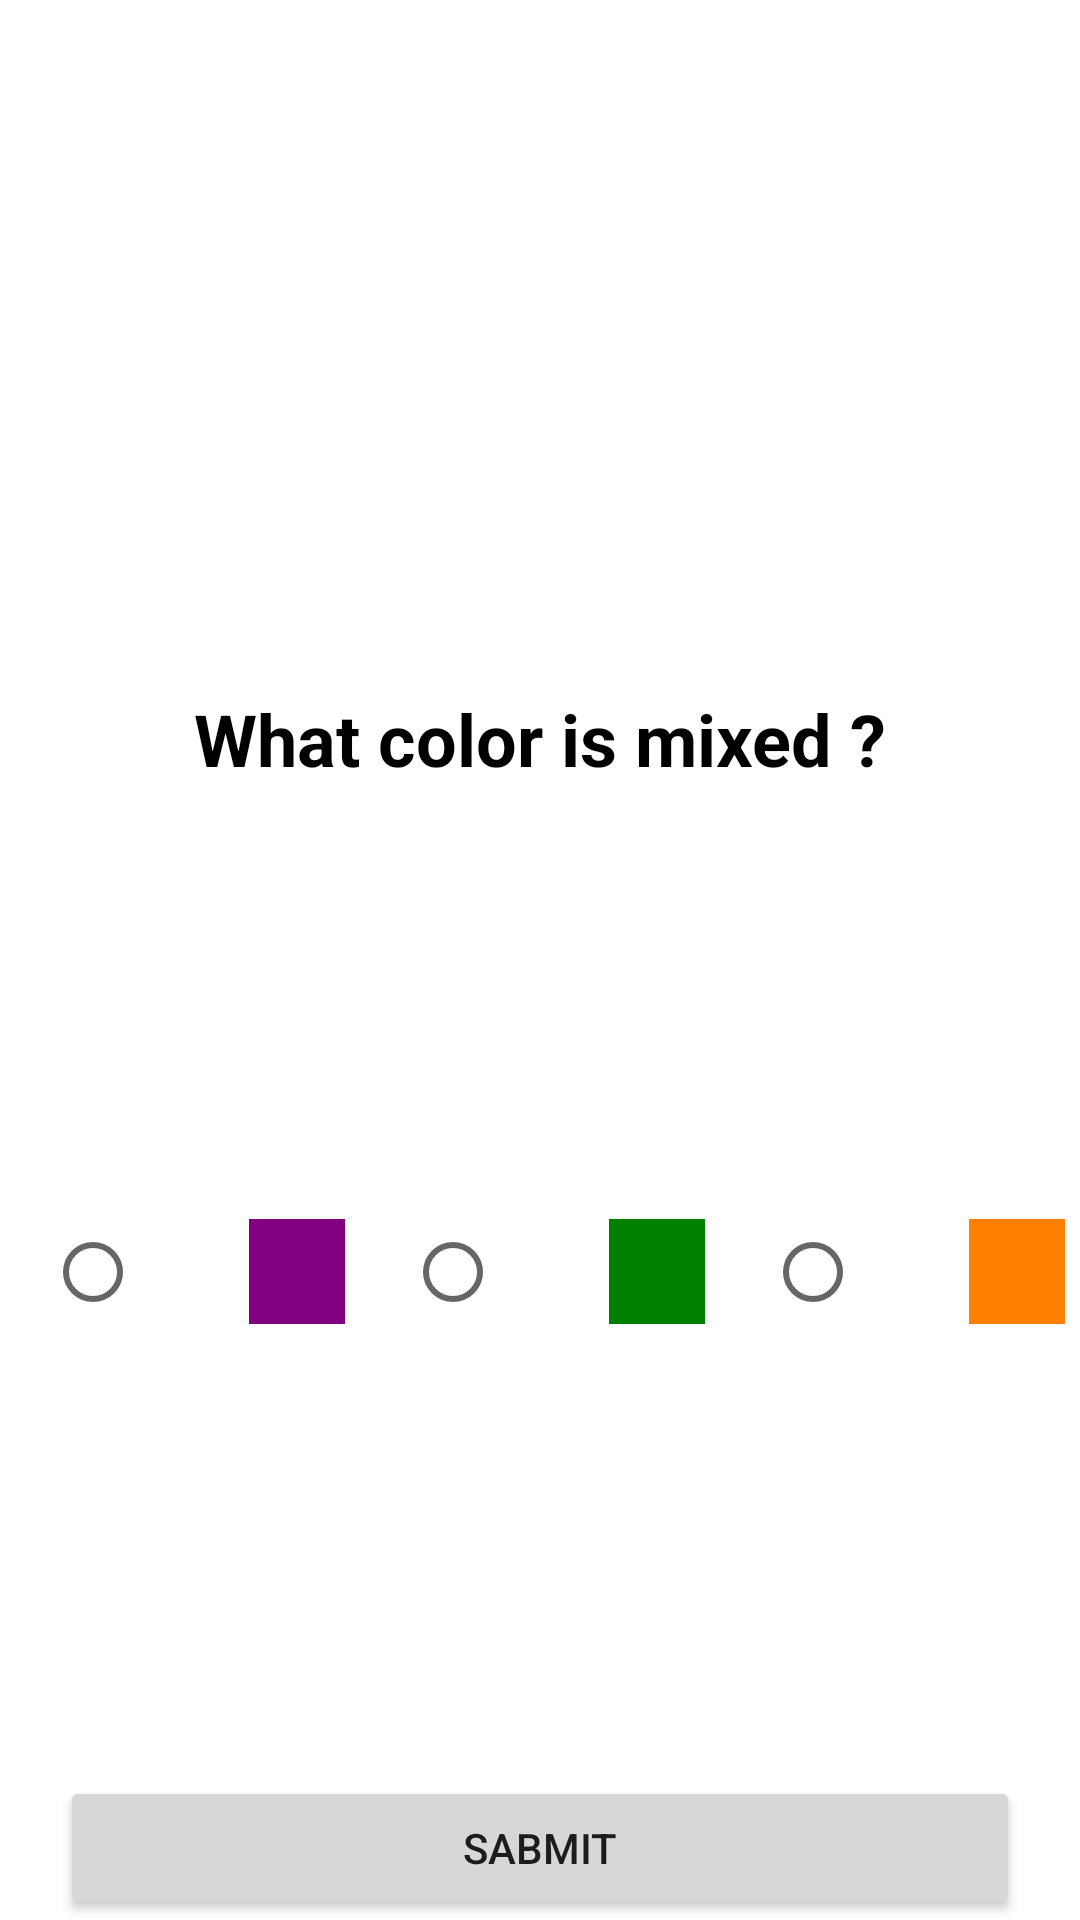

Android layout source for this screen:
<!-- AndroidManifest.xml: application theme Theme.ColorMixer -->
<!-- res/layout/activity_screen2.xml -->
<?xml version="1.0" encoding="utf-8"?>
<androidx.constraintlayout.widget.ConstraintLayout xmlns:android="http://schemas.android.com/apk/res/android"
    xmlns:app="http://schemas.android.com/apk/res-auto"
    xmlns:tools="http://schemas.android.com/tools"
    android:layout_width="match_parent"
    android:layout_height="match_parent"
    tools:layout_editor_absoluteX="0dp"
    tools:layout_editor_absoluteY="67dp">

    <TextView
        android:id="@+id/chosenColorsText"
        android:layout_width="match_parent"
        android:layout_height="wrap_content"
        android:layout_marginTop="104dp"
        android:gravity="center"
        android:textSize="20sp"
        android:textStyle="bold"
        app:layout_constraintTop_toTopOf="parent"
        tools:layout_editor_absoluteX="0dp" />

    <TextView
        android:id="@+id/whatcolor"
        android:layout_width="match_parent"
        android:layout_height="wrap_content"
        android:layout_marginTop="192dp"
        android:layout_marginBottom="100dp"
        android:gravity="center"
        android:text="What color is mixed ?"
        android:textColor="#000000"
        android:textSize="24sp"
        android:textStyle="bold"
        app:layout_constraintBottom_toTopOf="@+id/radioGrp"
        app:layout_constraintEnd_toEndOf="parent"
        app:layout_constraintHorizontal_bias="0.0"
        app:layout_constraintStart_toStartOf="parent"
        app:layout_constraintTop_toTopOf="parent" />

    <RadioGroup
        android:id="@+id/radioGrp"
        android:layout_width="match_parent"
        android:layout_height="wrap_content"
        android:layout_marginTop="400dp"
        android:layout_marginBottom="248dp"
        android:gravity="center"
        android:orientation="horizontal"
        app:layout_constraintBottom_toTopOf="@+id/submitBtn"
        app:layout_constraintEnd_toEndOf="parent"
        app:layout_constraintHorizontal_bias="1.0"
        app:layout_constraintStart_toStartOf="parent"
        app:layout_constraintTop_toTopOf="parent">


        <RadioButton
            android:id="@+id/purpleRad"
            android:layout_width="wrap_content"
            android:layout_height="wrap_content"
            android:layout_marginHorizontal="15dp" />

        <ImageView
            android:id="@+id/purple"
            android:layout_width="38dp"
            android:layout_height="35dp"
            android:layout_gravity="center"
            android:layout_marginHorizontal="5dp"

            android:layout_weight="1"
            app:srcCompat="@color/purple" />

        <RadioButton
            android:id="@+id/greenRad"
            android:layout_width="wrap_content"
            android:layout_height="wrap_content"
            android:layout_marginHorizontal="15dp" />

        <ImageView
            android:id="@+id/green"
            android:layout_width="38dp"
            android:layout_height="35dp"
            android:layout_gravity="center"
            android:layout_marginHorizontal="5dp"

            android:layout_weight="1"
            app:srcCompat="@color/green" />

        <RadioButton
            android:id="@+id/orangeRad"
            android:layout_width="wrap_content"
            android:layout_height="wrap_content"
            android:layout_marginHorizontal="15dp" />

        <ImageView
            android:id="@+id/orange"
            android:layout_width="38dp"
            android:layout_height="35dp"
            android:layout_gravity="center"
            android:layout_marginHorizontal="5dp"

            android:layout_weight="1"
            app:srcCompat="@color/orange" />
    </RadioGroup>

    <Button
        android:id="@+id/submitBtn2"
        android:layout_width="match_parent"
        android:layout_height="wrap_content"
        android:layout_marginHorizontal="20dp"
        android:text="Sabmit"
        app:layout_constraintBottom_toBottomOf="parent"
        tools:layout_editor_absoluteX="20dp" />

</androidx.constraintlayout.widget.ConstraintLayout>
<!-- resources referenced by this layout -->
<resources>
  <color name="green">#008000</color>
  <color name="orange">#ff7f00</color>
  <color name="purple">#800080</color>
  <style name="Theme.ColorMixer" parent="Theme.MaterialComponents.DayNight.DarkActionBar">
          
          <item name="colorPrimary">@color/purple_500</item>
          <item name="colorPrimaryVariant">@color/purple_700</item>
          <item name="colorOnPrimary">@color/white</item>
          
          <item name="colorSecondary">@color/teal_200</item>
          <item name="colorSecondaryVariant">@color/teal_700</item>
          <item name="colorOnSecondary">@color/black</item>
          
          <item name="android:statusBarColor">?attr/colorPrimaryVariant</item>
          
      </style>
  <color name="purple_500">#FF6200EE</color>
  <color name="purple_700">#FF3700B3</color>
  <color name="white">#FFFFFFFF</color>
  <color name="teal_200">#FF03DAC5</color>
  <color name="teal_700">#FF018786</color>
  <color name="black">#FF000000</color>
</resources>
